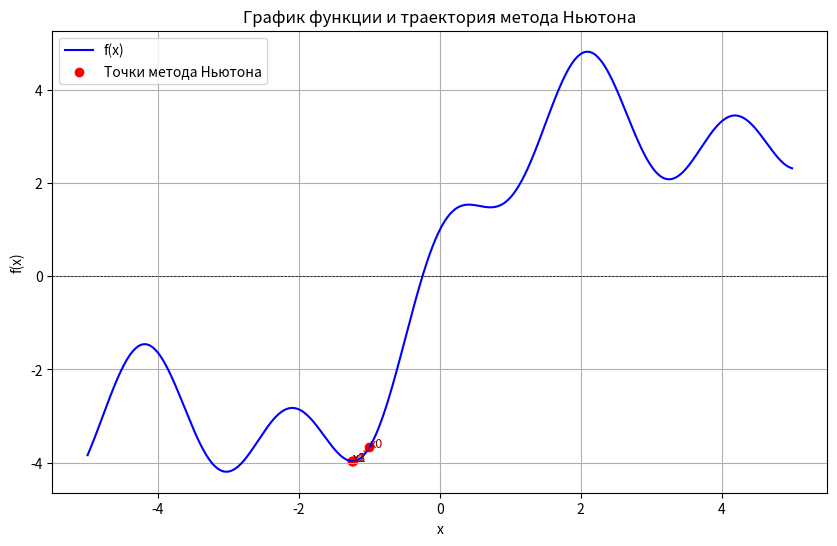

The matplotlib source for this figure:
import numpy as np
import matplotlib.pyplot as plt

def f(x):
    return x + 2 * np.sin(x) + np.cos(3 * x)

def f_prime(x):
    return 1 + 2 * np.cos(x) - 3 * np.sin(3 * x)

def f_double_prime(x):
    return -2 * np.sin(x) - 9 * np.cos(3 * x)

def newton_method_with_plot(x0, epsilon=1e-4, max_iter=100):
    x = x0
    trajectory = [x]
    for k in range(max_iter):
        f_prime_val = f_prime(x)
        f_double_prime_val = f_double_prime(x)
        
        if abs(f_prime_val) < epsilon:
            break
        
        if f_double_prime_val == 0:
            print("Вторая производная равна нулю. Метод не может продолжаться.")
            return None, k, trajectory
        
        x_new = x - f_prime_val / f_double_prime_val
        trajectory.append(x_new)
        
        if abs(x_new - x) < epsilon:
            x = x_new
            break
        
        x = x_new
    
    return x, k + 1, trajectory

x_vals = np.linspace(-5, 5, 1000)
y_vals = f(x_vals)

x0 = -1
epsilon = 1e-4
extremum, iterations, trajectory = newton_method_with_plot(x0, epsilon)

plt.figure(figsize=(10, 6))
plt.plot(x_vals, y_vals, label="f(x)", color="blue")
plt.axhline(0, color='black', linewidth=0.5, linestyle='--')
plt.scatter(trajectory, [f(x) for x in trajectory], color='red', label="Точки метода Ньютона")
plt.plot(trajectory, [f(x) for x in trajectory], linestyle="--", color="red", alpha=0.7)

for i, x in enumerate(trajectory):
    plt.text(x, f(x), f"x{i}", fontsize=9, color="darkred")

plt.title("График функции и траектория метода Ньютона")
plt.xlabel("x")
plt.ylabel("f(x)")
plt.legend()
plt.grid()
plt.show()

if extremum is not None:
    print(f"Экстремум найден: x = {extremum:.6f}")
    print(f"Количество итераций: {iterations}")
    print(f"f(x) = {f(extremum):.6f}")
    print(f"f'(x) = {f_prime(extremum):.6f}")
    print(f"Точность достигнута: ε = {epsilon}")
else:
    print("Метод Ньютона не смог найти экстремум.")
